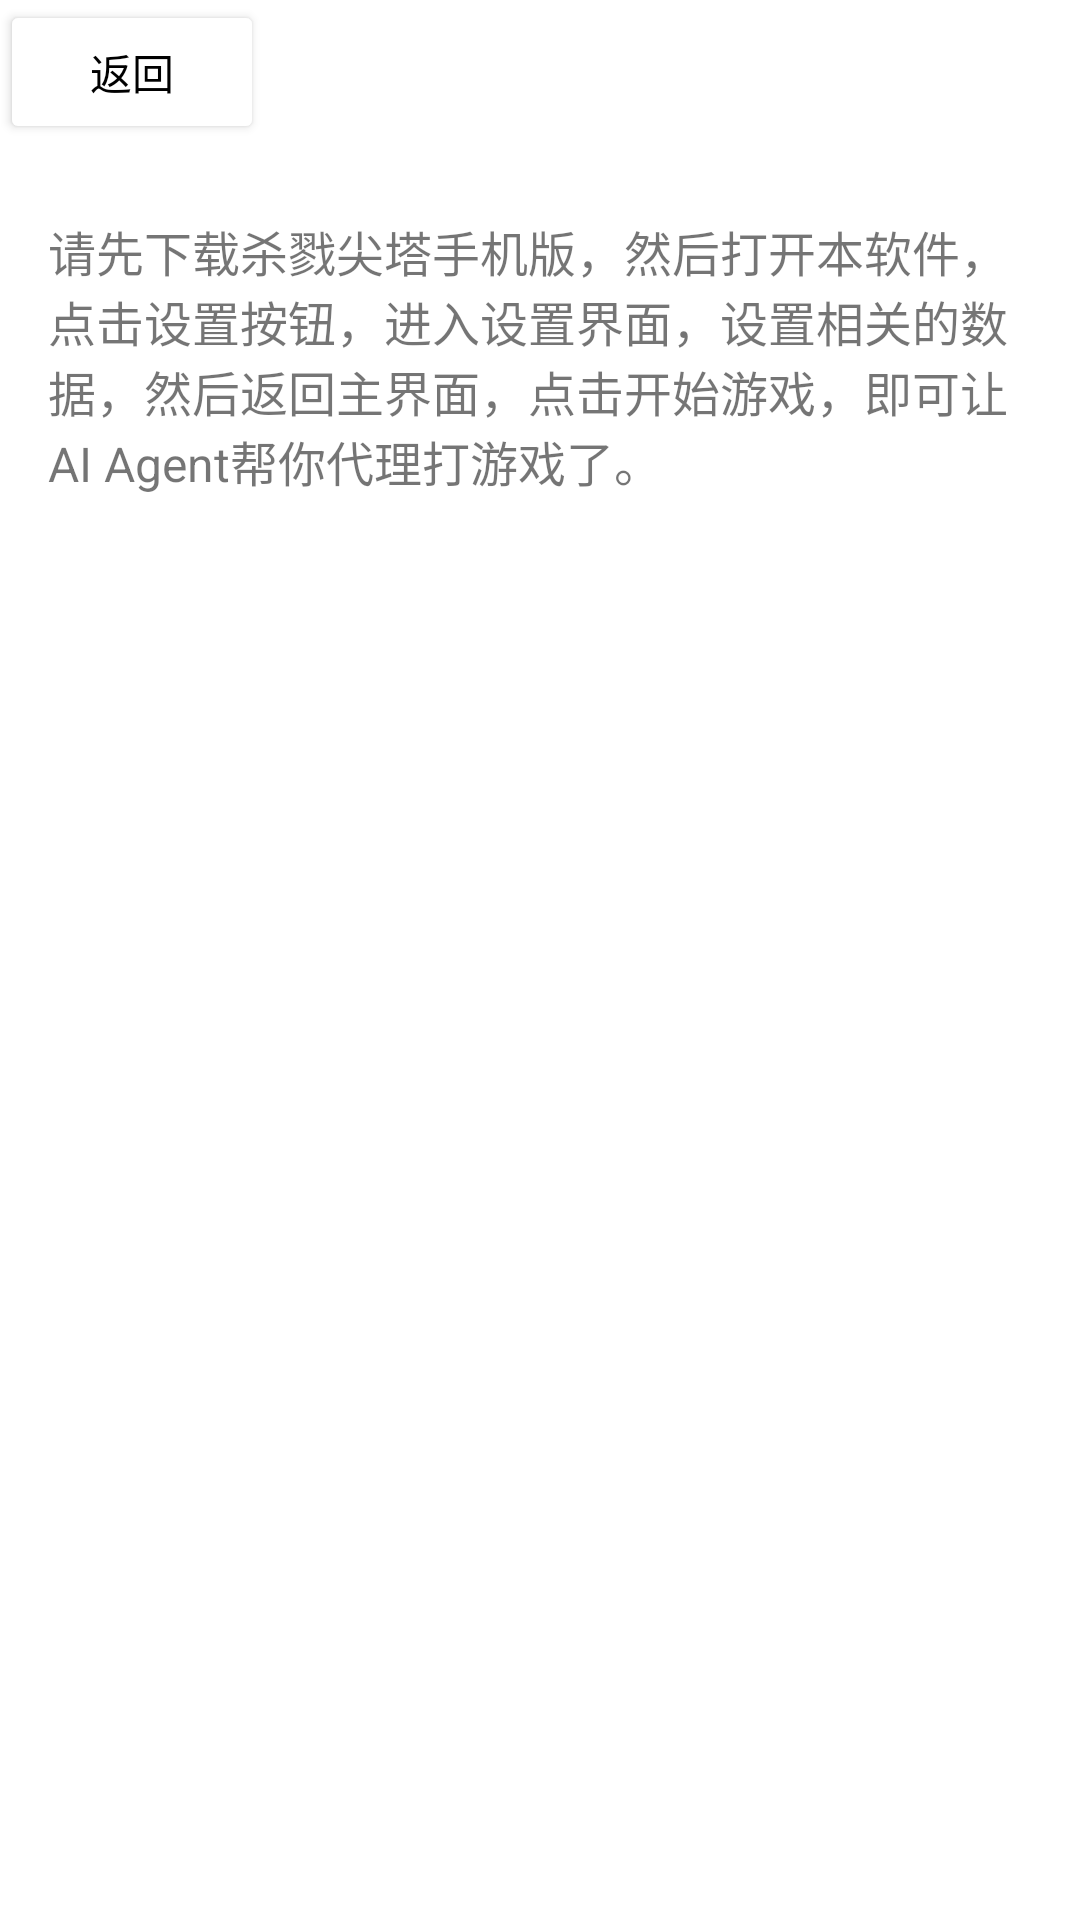

Layout XML and referenced resources for this Android screen:
<!-- AndroidManifest.xml: application theme Theme.AIAgent -->
<!-- res/layout/activity_help.xml -->
<?xml version="1.0" encoding="utf-8"?>


<LinearLayout
    xmlns:android="http://schemas.android.com/apk/res/android"
    android:layout_width="match_parent"
    android:layout_height="match_parent"
    android:orientation="vertical">

    
    <Button
        android:id="@+id/btnBack"
        android:layout_width="wrap_content"
        android:layout_height="wrap_content"
        android:backgroundTint="#FFFFFF"
        android:text="返回"
        android:textColor="#000000"/>

    <ScrollView
        xmlns:android="http://schemas.android.com/apk/res/android"
        android:layout_width="match_parent"
        android:layout_height="match_parent"
        android:fillViewport="true">

        <LinearLayout
            android:layout_width="match_parent"
            android:layout_height="wrap_content"
            android:orientation="vertical"
            android:padding="16dp">

            
            <TextView
                android:layout_width="match_parent"
                android:layout_height="wrap_content"
                android:text="请先下载杀戮尖塔手机版，然后打开本软件，点击设置按钮，进入设置界面，设置相关的数据，然后返回主界面，点击开始游戏，即可让AI Agent帮你代理打游戏了。"
                android:textSize="16sp"
                android:layout_marginTop="8dp"/>

        </LinearLayout>

    </ScrollView>

</LinearLayout>
<!-- resources referenced by this layout -->
<resources>
  <style name="Theme.AIAgent" parent="Theme.MaterialComponents.DayNight.DarkActionBar">
          
          <item name="colorPrimary">@color/purple_500</item>
          <item name="colorPrimaryVariant">@color/purple_700</item>
          <item name="colorOnPrimary">@color/white</item>
          
          <item name="colorSecondary">@color/teal_200</item>
          <item name="colorSecondaryVariant">@color/teal_700</item>
          <item name="colorOnSecondary">@color/black</item>
          
          <item name="android:statusBarColor">?attr/colorPrimaryVariant</item>
          
      </style>
  <!-- not gathered from this repository: default colours our renderer supplied (Android Studio template values) -->
  <color name="purple_500">#FF6200EE</color>
  <color name="purple_700">#FF3700B3</color>
  <color name="teal_200">#FF03DAC5</color>
  <color name="teal_700">#FF018786</color>
  <color name="black">#FF000000</color>
  <color name="white">#FFFFFFFF</color>
</resources>
